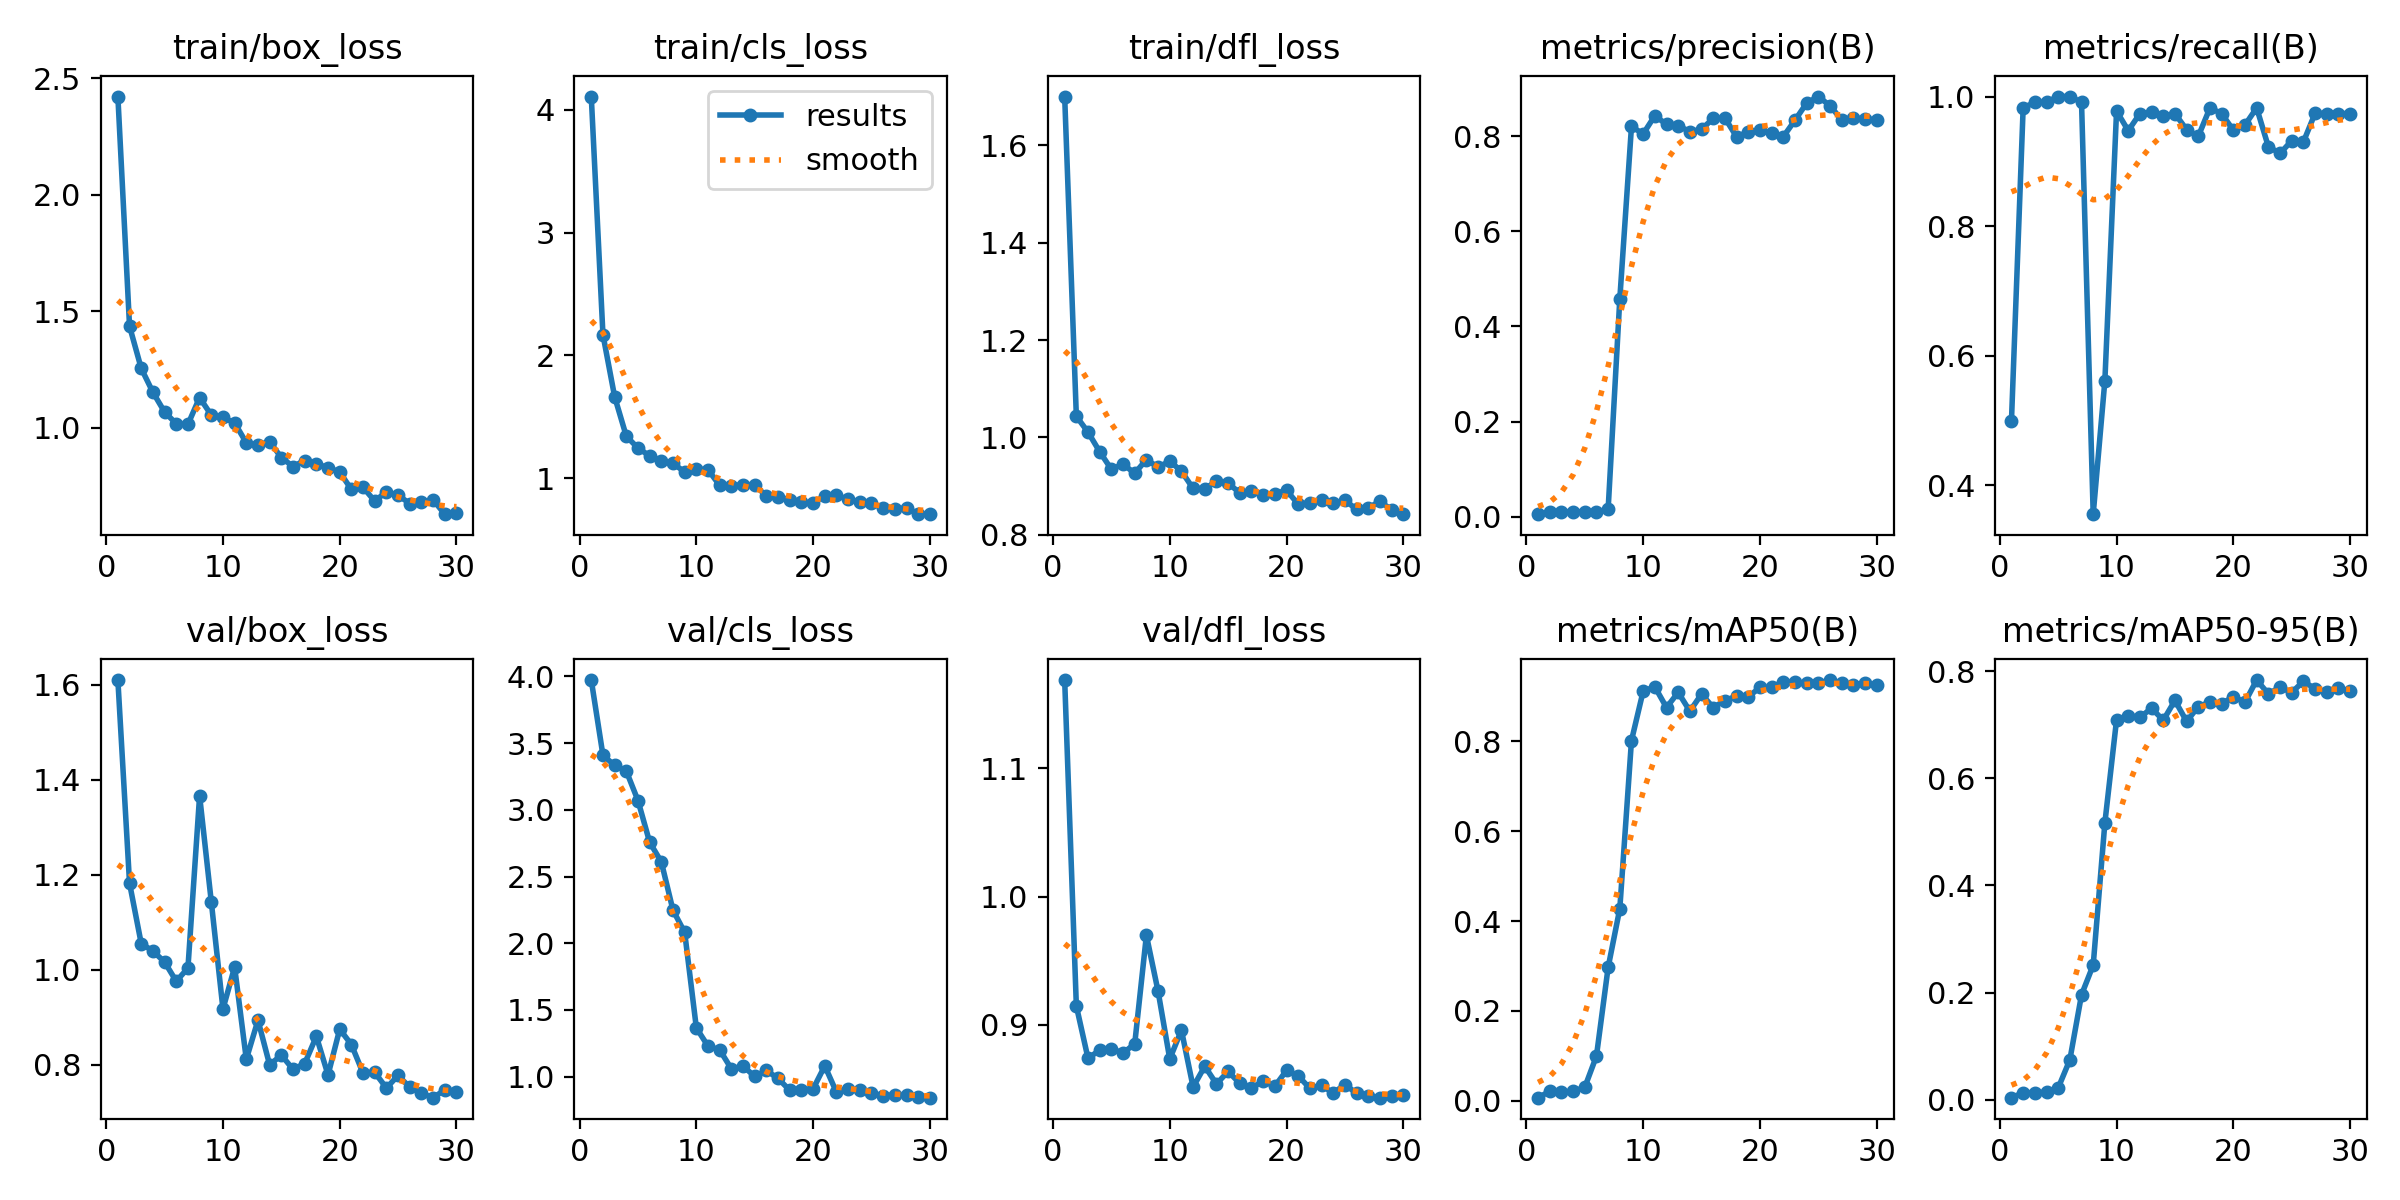

The data file committed next to this chart (first rows):
epoch, time, train/box_loss, train/cls_loss, train/dfl_loss, metrics/precision(B), metrics/recall(B), metrics/mAP50(B), metrics/mAP50-95(B), val/box_loss, val/cls_loss, val/dfl_loss, lr/pg0, lr/pg1, lr/pg2
1, 79.05, 2.421, 4.108, 1.7, 0.00514, 0.5, 0.00703, 0.00349, 1.609, 3.973, 1.169, 0.00018, 0.00018, 0.00018
2, 153.6, 1.435, 2.168, 1.044, 0.01009, 0.9825, 0.02121, 0.01266, 1.182, 3.409, 0.9148, 0.0003675, 0.0003675, 0.0003675
3, 224.7, 1.255, 1.663, 1.011, 0.01018, 0.9912, 0.01908, 0.01231, 1.055, 3.333, 0.8739, 0.0005417, 0.0005417, 0.0005417
4, 296.3, 1.152, 1.341, 0.9707, 0.01018, 0.9912, 0.02091, 0.01385, 1.039, 3.291, 0.8803, 0.0007028, 0.0007028, 0.0007028
5, 366.4, 1.067, 1.244, 0.9346, 0.01027, 1, 0.03018, 0.02162, 1.016, 3.07, 0.8814, 0.0008506, 0.0008506, 0.0008506
6, 437.7, 1.017, 1.181, 0.9453, 0.01027, 1, 0.09964, 0.07426, 0.9757, 2.757, 0.878, 0.0009853, 0.0009853, 0.0009853
7, 507.3, 1.014, 1.141, 0.9264, 0.01524, 0.9912, 0.2969, 0.1958, 1.003, 2.609, 0.8852, 0.001107, 0.001107, 0.001107
8, 578.4, 1.129, 1.119, 0.9546, 0.4579, 0.3557, 0.4275, 0.2513, 1.366, 2.247, 0.9699, 0.001215, 0.001215, 0.001215
9, 649.4, 1.054, 1.05, 0.9389, 0.8206, 0.5618, 0.8015, 0.5171, 1.143, 2.081, 0.9262, 0.00131, 0.00131, 0.00131
10, 719.5, 1.044, 1.073, 0.9514, 0.805, 0.9777, 0.9114, 0.7096, 0.9173, 1.365, 0.8734, 0.001392, 0.001392, 0.001392
11, 795, 1.02, 1.067, 0.9307, 0.8432, 0.9474, 0.9212, 0.7171, 1.006, 1.228, 0.8959, 0.00134, 0.00134, 0.00134
12, 865.2, 0.935, 0.9392, 0.8952, 0.8249, 0.9737, 0.8751, 0.7141, 0.8115, 1.2, 0.8515, 0.001274, 0.001274, 0.001274
13, 935.6, 0.9259, 0.9384, 0.8948, 0.8226, 0.9759, 0.9088, 0.7313, 0.8937, 1.058, 0.8677, 0.001208, 0.001208, 0.001208
14, 1007, 0.9392, 0.9461, 0.91, 0.8095, 0.9694, 0.867, 0.7087, 0.7996, 1.079, 0.8539, 0.001142, 0.001142, 0.001142
15, 1079, 0.8716, 0.9413, 0.9065, 0.8148, 0.9737, 0.905, 0.7457, 0.8204, 1.001, 0.8637, 0.001076, 0.001076, 0.001076
16, 1150, 0.833, 0.8543, 0.8858, 0.8374, 0.949, 0.8751, 0.7067, 0.7903, 1.046, 0.8544, 0.00101, 0.00101, 0.00101
17, 1223, 0.8588, 0.8487, 0.89, 0.8385, 0.9386, 0.8907, 0.734, 0.8023, 0.9858, 0.8508, 0.000944, 0.000944, 0.000944
18, 1297, 0.8438, 0.8174, 0.8825, 0.799, 0.9825, 0.9001, 0.7425, 0.8597, 0.8975, 0.8561, 0.000878, 0.000878, 0.000878
19, 1369, 0.8284, 0.8024, 0.8845, 0.809, 0.9737, 0.8988, 0.7398, 0.7785, 0.8986, 0.8521, 0.000812, 0.000812, 0.000812
20, 1438, 0.8091, 0.7976, 0.8915, 0.8121, 0.948, 0.9197, 0.7526, 0.8748, 0.9083, 0.8645, 0.000746, 0.000746, 0.000746
21, 1508, 0.7346, 0.853, 0.8629, 0.8063, 0.9561, 0.92, 0.7425, 0.8424, 1.081, 0.8602, 0.00068, 0.00068, 0.00068
22, 1582, 0.7438, 0.8584, 0.8661, 0.799, 0.9825, 0.9321, 0.7839, 0.7823, 0.883, 0.8505, 0.000614, 0.000614, 0.000614
23, 1655, 0.6846, 0.8264, 0.8707, 0.8336, 0.9228, 0.9318, 0.7582, 0.7838, 0.9069, 0.8528, 0.000548, 0.000548, 0.000548
24, 1730, 0.7246, 0.8066, 0.865, 0.8696, 0.9123, 0.9287, 0.7703, 0.751, 0.8981, 0.8468, 0.000482, 0.000482, 0.000482
25, 1810, 0.7094, 0.7946, 0.8713, 0.8835, 0.9318, 0.9289, 0.7605, 0.7775, 0.878, 0.8535, 0.000416, 0.000416, 0.000416
26, 1888, 0.6743, 0.7525, 0.8521, 0.8644, 0.9298, 0.9362, 0.7814, 0.7525, 0.8554, 0.8466, 0.00035, 0.00035, 0.00035
27, 1959, 0.6807, 0.7465, 0.8556, 0.8346, 0.9739, 0.9289, 0.7677, 0.7397, 0.8642, 0.8445, 0.000284, 0.000284, 0.000284
28, 2027, 0.6898, 0.7572, 0.8687, 0.8381, 0.9737, 0.9256, 0.7621, 0.7307, 0.8585, 0.8432, 0.000218, 0.000218, 0.000218
29, 2095, 0.6284, 0.7078, 0.8516, 0.8369, 0.9737, 0.9298, 0.7683, 0.747, 0.8487, 0.8447, 0.000152, 0.000152, 0.000152
30, 2169, 0.6332, 0.7055, 0.8425, 0.8339, 0.9737, 0.925, 0.764, 0.743, 0.842, 0.8456, 8.6e-05, 8.6e-05, 8.6e-05
